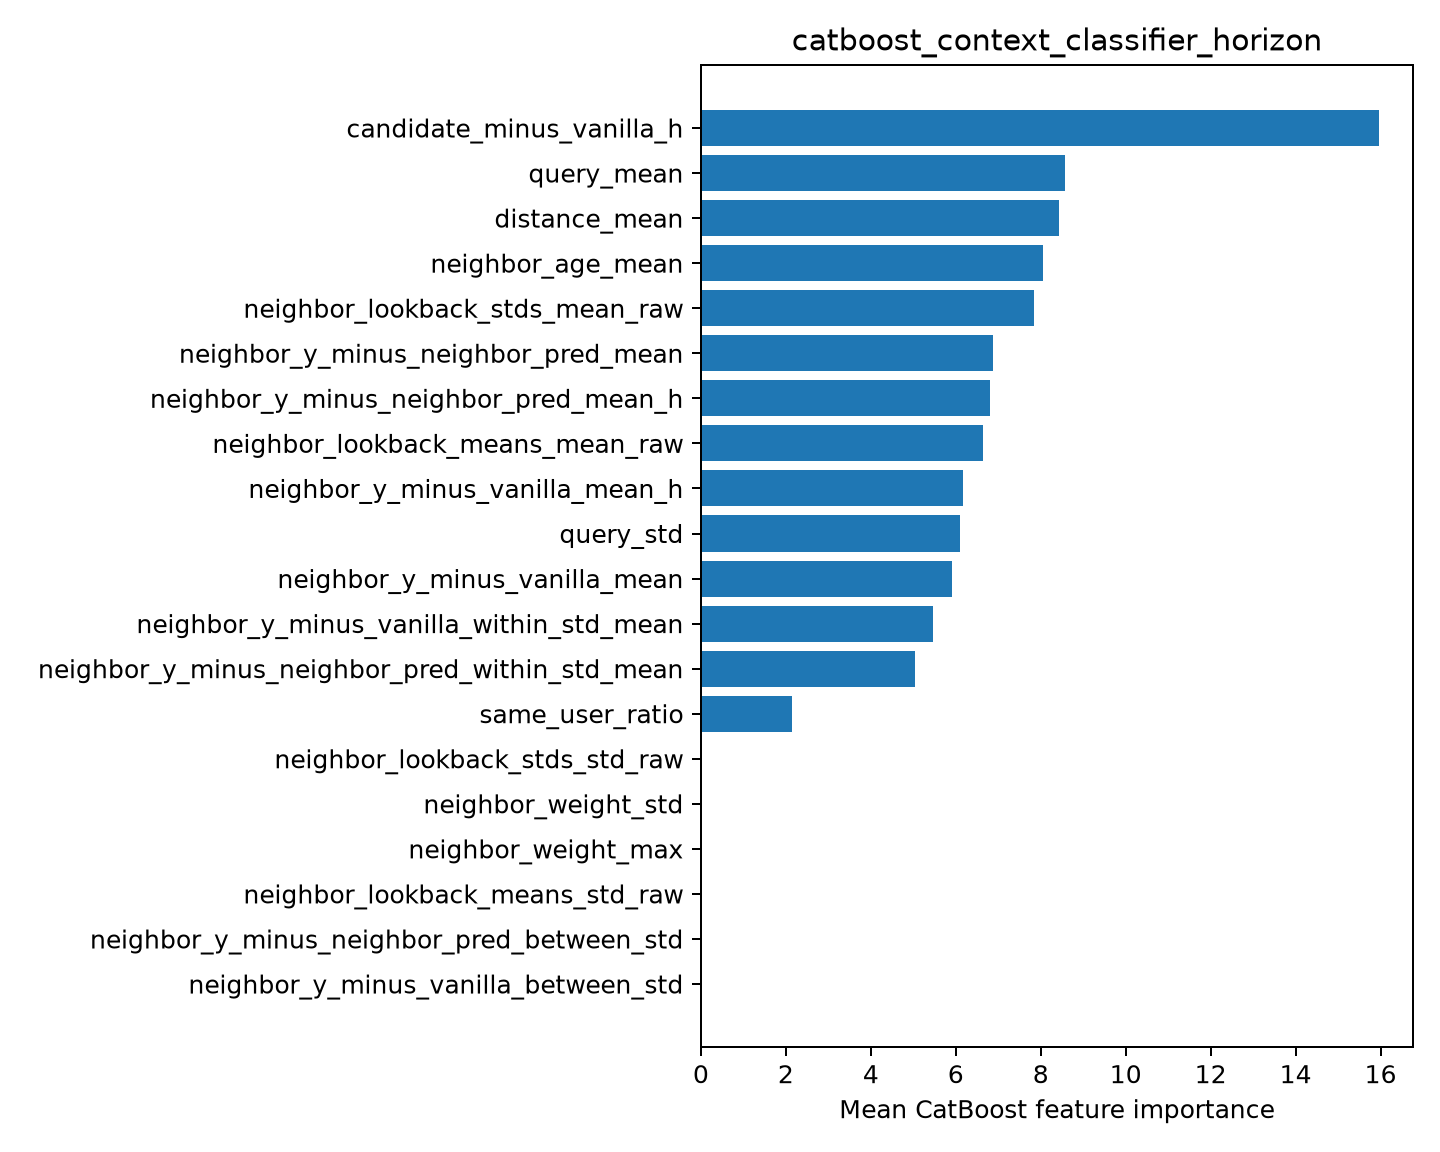

Data behind this chart, as committed beside it:
feature, importance
candidate_minus_vanilla_h, 15.96
query_mean, 8.567
distance_mean, 8.434
neighbor_age_mean, 8.048
neighbor_lookback_stds_mean_raw, 7.834
neighbor_y_minus_neighbor_pred_mean, 6.882
neighbor_y_minus_neighbor_pred_mean_h, 6.8
neighbor_lookback_means_mean_raw, 6.652
neighbor_y_minus_vanilla_mean_h, 6.18
query_std, 6.093
neighbor_y_minus_vanilla_mean, 5.912
neighbor_y_minus_vanilla_within_std_mean, 5.455
neighbor_y_minus_neighbor_pred_within_st…, 5.041
same_user_ratio, 2.138
neighbor_lookback_stds_std_raw, 0.0
neighbor_weight_std, 0.0
neighbor_weight_max, 0.0
neighbor_lookback_means_std_raw, 0.0
neighbor_y_minus_neighbor_pred_between_s…, 0.0
neighbor_y_minus_vanilla_between_std, 0.0
